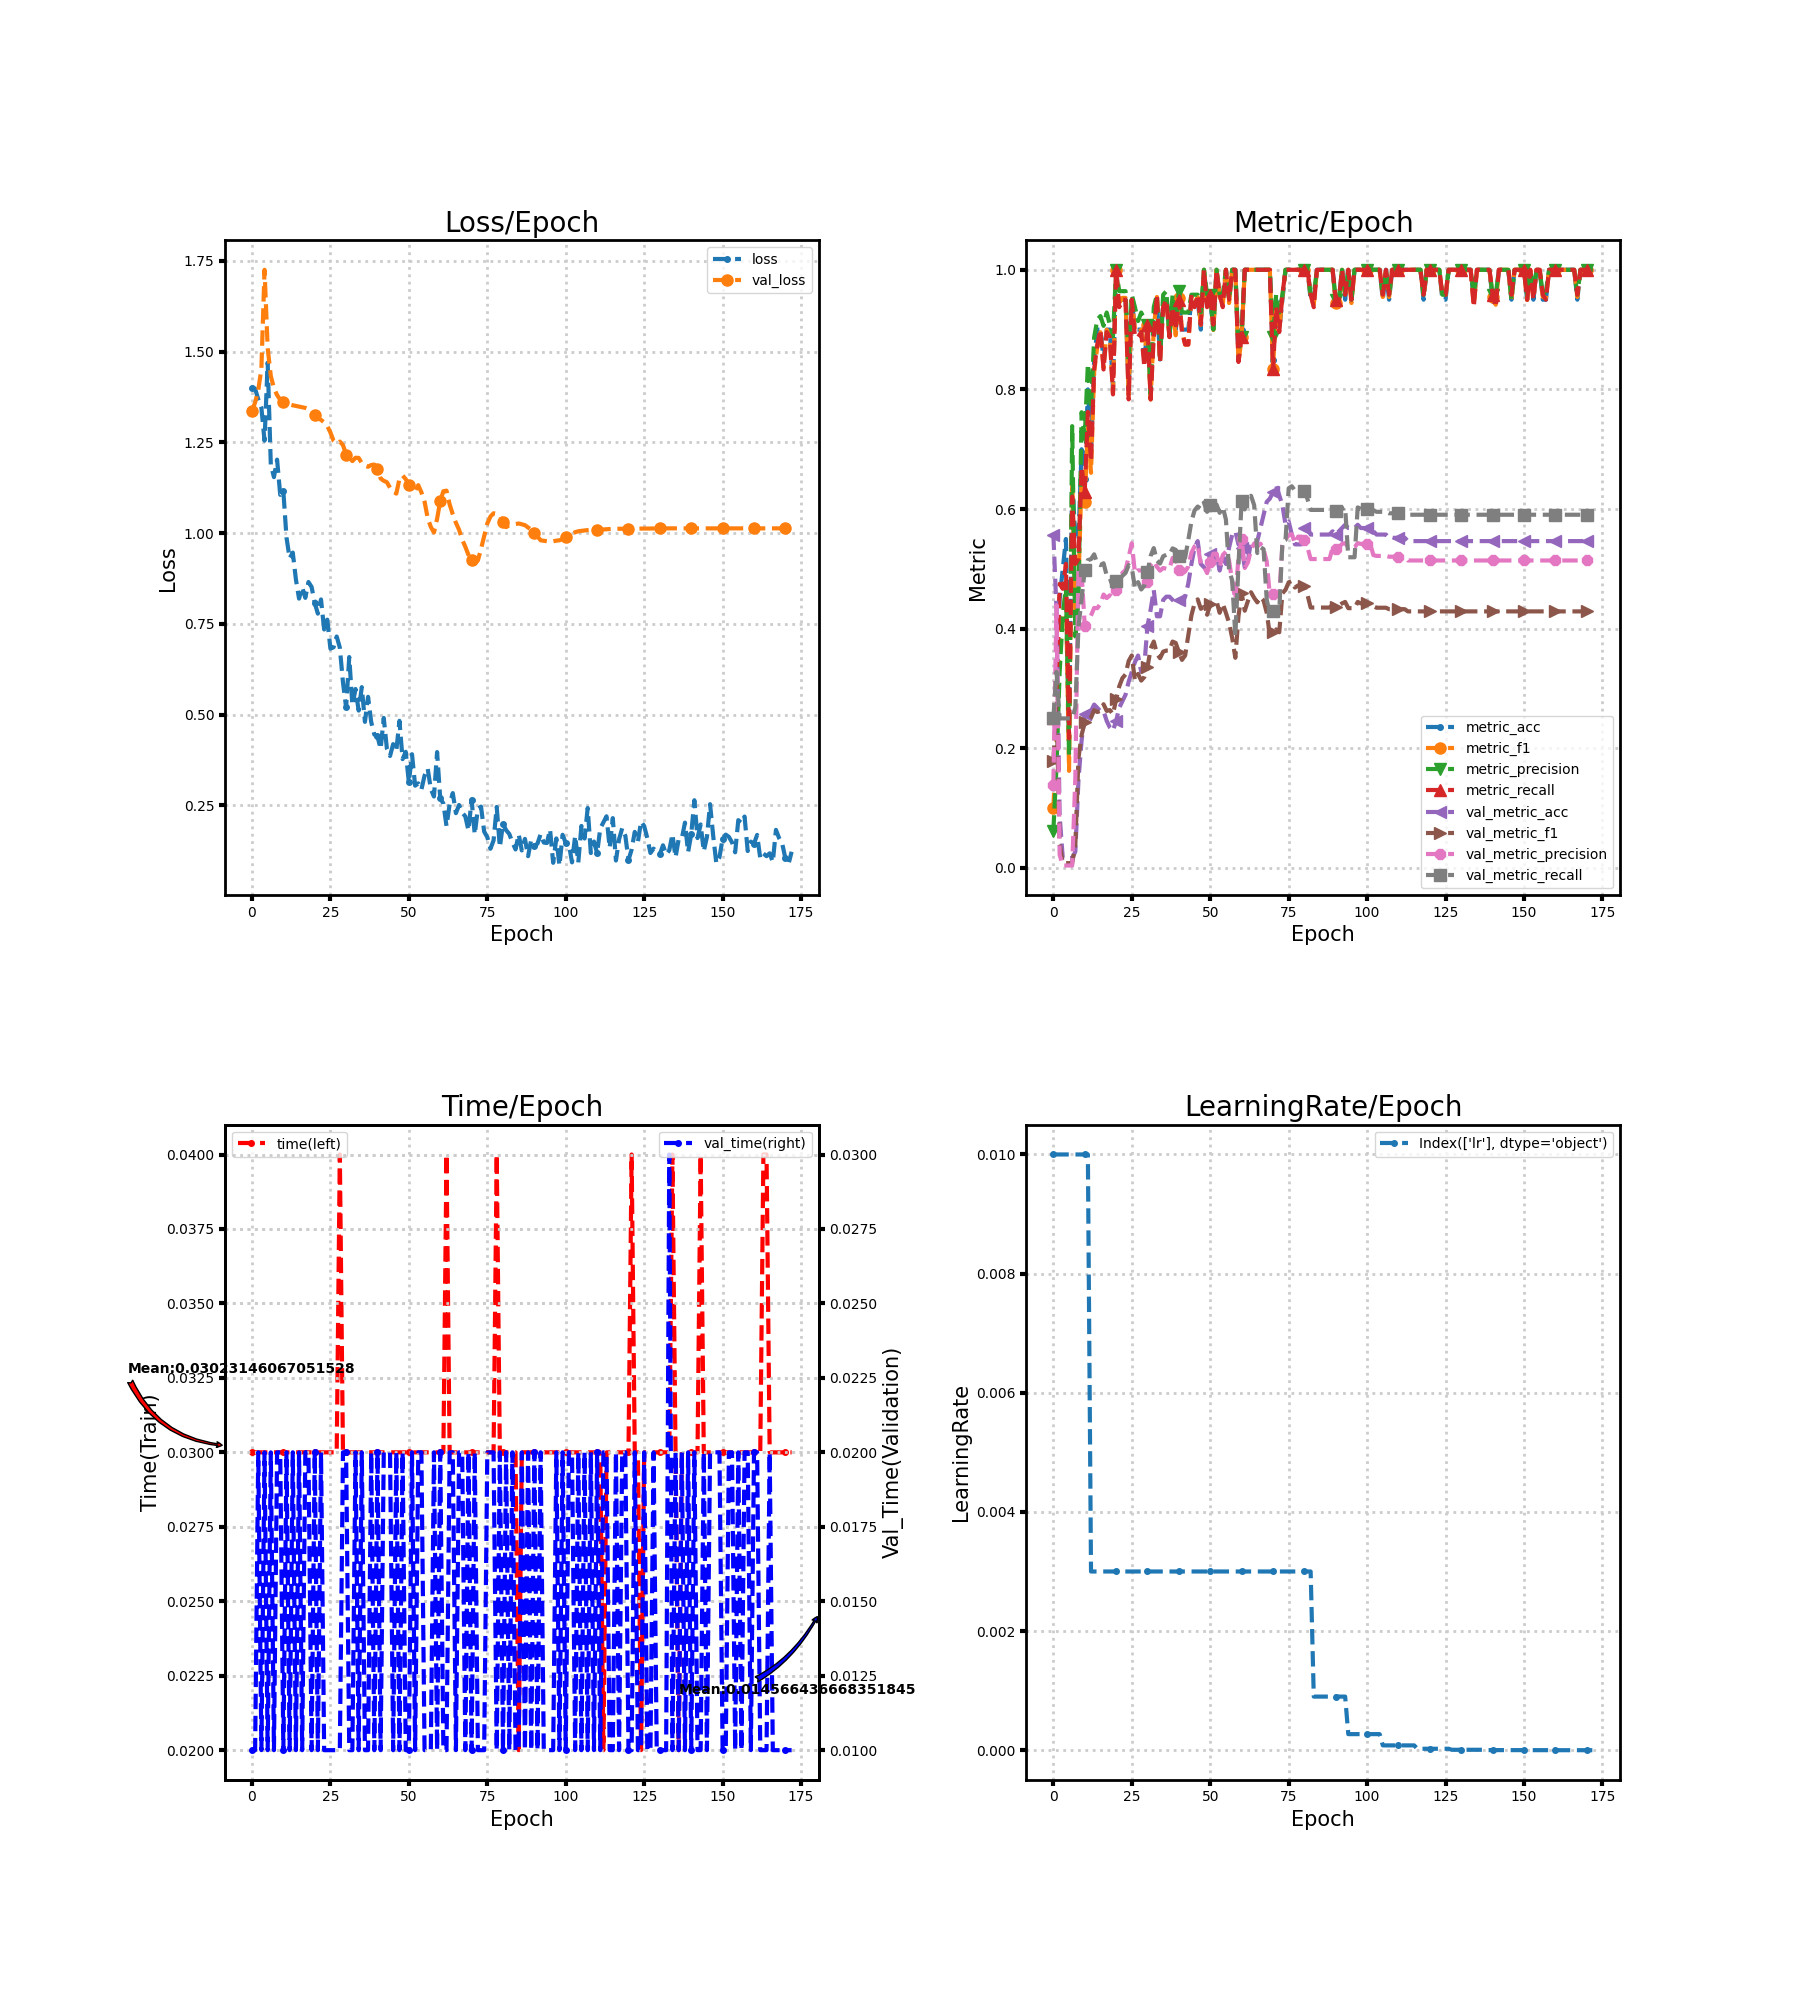

Source data for this figure (header and first rows):
loss, metric_acc, metric_f1, metric_precision, metric_recall, time, lr, val_loss, val_metric_acc, val_metric_f1, val_metric_precision, val_metric_recall, val_time
1.399, 0.25, 0.1, 0.0625, 0.25, 0.03, 0.01, 1.337, 0.5574, 0.1789, 0.1393, 0.25, 0.009999
1.398, 0.3, 0.2132, 0.1696, 0.3, 0.03, 0.01, 1.36, 0.4317, 0.275, 0.4392, 0.328, 0.01
1.368, 0.45, 0.3868, 0.3277, 0.475, 0.03, 0.01, 1.394, 0.08743, 0.0404, 0.02198, 0.25, 0.02
1.345, 0.5, 0.4217, 0.4206, 0.4667, 0.03, 0.01, 1.453, 0.01639, 0.008065, 0.004098, 0.25, 0.01
1.255, 0.55, 0.4639, 0.4708, 0.5083, 0.03, 0.01, 1.725, 0.01639, 0.008065, 0.004098, 0.25, 0.02
1.47, 0.25, 0.1623, 0.1875, 0.2167, 0.03, 0.01, 1.51, 0.01639, 0.008065, 0.004098, 0.25, 0.009999
1.189, 0.65, 0.6401, 0.7386, 0.6208, 0.03, 0.01, 1.433, 0.01639, 0.008152, 0.004144, 0.25, 0.02
1.154, 0.55, 0.4271, 0.3869, 0.5083, 0.03, 0.01, 1.399, 0.02732, 0.03814, 0.1501, 0.2681, 0.009999
1.202, 0.55, 0.4762, 0.4464, 0.5167, 0.03, 0.01, 1.38, 0.1475, 0.1836, 0.5008, 0.4026, 0.02
1.105, 0.7, 0.653, 0.7619, 0.6708, 0.03, 0.01, 1.368, 0.2131, 0.2224, 0.4928, 0.45, 0.02
1.115, 0.65, 0.6114, 0.7202, 0.6292, 0.03, 0.01, 1.36, 0.2568, 0.2433, 0.4051, 0.4975, 0.009999
0.9879, 0.8, 0.7391, 0.8429, 0.7625, 0.03, 0.01, 1.356, 0.2623, 0.246, 0.41, 0.5147, 0.02
0.9306, 0.7, 0.6606, 0.7679, 0.6792, 0.03, 0.003, 1.354, 0.2623, 0.2513, 0.4221, 0.5163, 0.009999
0.9463, 0.85, 0.8295, 0.8869, 0.8333, 0.03, 0.003, 1.352, 0.2732, 0.2639, 0.4348, 0.5243, 0.02
0.8723, 0.9, 0.8712, 0.9167, 0.875, 0.03, 0.003, 1.35, 0.2678, 0.2607, 0.4343, 0.5087, 0.01
0.8196, 0.9, 0.8955, 0.9226, 0.9, 0.03, 0.003, 1.348, 0.2623, 0.2626, 0.4416, 0.5063, 0.02
0.8513, 0.85, 0.8362, 0.9062, 0.8333, 0.03, 0.003, 1.347, 0.2623, 0.2737, 0.4571, 0.5094, 0.009999
0.8216, 0.9, 0.8999, 0.9286, 0.8958, 0.03, 0.003, 1.345, 0.2459, 0.2626, 0.4512, 0.4889, 0.02
0.8652, 0.9, 0.8916, 0.9083, 0.8875, 0.03, 0.003, 1.342, 0.235, 0.264, 0.4559, 0.484, 0.02
0.8516, 0.8, 0.7952, 0.8889, 0.7917, 0.03, 0.003, 1.336, 0.2295, 0.257, 0.4504, 0.47, 0.009999
0.8075, 1.0, 1.0, 1.0, 1.0, 0.03, 0.003, 1.327, 0.2459, 0.282, 0.4647, 0.4805, 0.02
0.7781, 0.95, 0.9451, 0.9643, 0.9375, 0.03, 0.003, 1.316, 0.2678, 0.3036, 0.4839, 0.4818, 0.009999
0.8172, 0.95, 0.953, 0.9643, 0.95, 0.03, 0.003, 1.312, 0.2787, 0.3173, 0.4932, 0.4883, 0.02
0.7345, 0.95, 0.953, 0.9643, 0.95, 0.03, 0.003, 1.305, 0.2896, 0.3235, 0.4982, 0.4932, 0.009999
0.7614, 0.8, 0.7908, 0.8452, 0.7833, 0.03, 0.003, 1.295, 0.3115, 0.346, 0.5199, 0.5062, 0.01
0.6817, 0.95, 0.9495, 0.9583, 0.95, 0.03, 0.003, 1.277, 0.3279, 0.3553, 0.5429, 0.502, 0.01
0.6855, 0.9, 0.9008, 0.9375, 0.8875, 0.03, 0.003, 1.254, 0.3443, 0.3129, 0.4931, 0.4682, 0.01
0.7151, 0.9, 0.8951, 0.9143, 0.8875, 0.03, 0.003, 1.247, 0.3552, 0.3244, 0.4975, 0.4779, 0.009999
0.6843, 0.9, 0.8999, 0.9286, 0.8958, 0.04, 0.003, 1.252, 0.3279, 0.3132, 0.4974, 0.4656, 0.01
0.5886, 0.85, 0.8518, 0.9167, 0.8375, 0.03, 0.003, 1.243, 0.3388, 0.3193, 0.4956, 0.4721, 0.02
0.5199, 0.9, 0.9083, 0.9083, 0.9083, 0.03, 0.003, 1.216, 0.4044, 0.3352, 0.4782, 0.4946, 0.02
0.6585, 0.8, 0.783, 0.7917, 0.7833, 0.03, 0.003, 1.21, 0.4317, 0.3669, 0.5072, 0.5217, 0.01
0.5254, 0.9, 0.9008, 0.9375, 0.8875, 0.03, 0.003, 1.198, 0.4645, 0.3785, 0.5131, 0.5348, 0.009999
0.5705, 0.95, 0.9545, 0.9583, 0.9583, 0.03, 0.003, 1.208, 0.4208, 0.3584, 0.5036, 0.5136, 0.02
0.5111, 0.85, 0.8466, 0.8542, 0.8458, 0.03, 0.003, 1.207, 0.4208, 0.3507, 0.497, 0.5088, 0.009999
0.5756, 0.95, 0.9416, 0.9583, 0.9375, 0.03, 0.003, 1.193, 0.4481, 0.3616, 0.5015, 0.5211, 0.02
0.48, 0.95, 0.953, 0.9643, 0.95, 0.03, 0.003, 1.186, 0.4536, 0.3634, 0.5003, 0.5236, 0.009999
0.549, 0.9, 0.8875, 0.8875, 0.8875, 0.03, 0.003, 1.183, 0.4536, 0.3634, 0.5003, 0.5236, 0.01
0.4796, 0.95, 0.9416, 0.9583, 0.9375, 0.03, 0.003, 1.188, 0.4481, 0.3785, 0.5181, 0.5343, 0.02
0.445, 0.9, 0.8905, 0.9143, 0.9, 0.03, 0.003, 1.189, 0.4426, 0.3762, 0.5167, 0.5318, 0.009998
0.4401, 0.95, 0.953, 0.9643, 0.95, 0.03, 0.003, 1.176, 0.4481, 0.3611, 0.4989, 0.5211, 0.02
0.4055, 0.9, 0.8999, 0.9286, 0.8958, 0.03, 0.003, 1.15, 0.4426, 0.3479, 0.4916, 0.5123, 0.009999
0.4907, 0.9, 0.875, 0.9286, 0.875, 0.03, 0.003, 1.144, 0.4536, 0.3553, 0.4957, 0.5188, 0.02
0.406, 0.9, 0.875, 0.9286, 0.875, 0.03, 0.003, 1.14, 0.4754, 0.3886, 0.5038, 0.5481, 0.02
0.386, 0.95, 0.9545, 0.9583, 0.9583, 0.03, 0.003, 1.125, 0.5082, 0.4223, 0.527, 0.5792, 0.02
0.4187, 0.95, 0.9416, 0.9583, 0.9375, 0.03, 0.003, 1.115, 0.5355, 0.4424, 0.5375, 0.5977, 0.009998
0.4004, 0.95, 0.9545, 0.9583, 0.9583, 0.03, 0.003, 1.109, 0.5464, 0.4491, 0.5412, 0.6042, 0.02
0.4828, 0.9, 0.9078, 0.9286, 0.9083, 0.03, 0.003, 1.15, 0.5082, 0.4333, 0.507, 0.6002, 0.01
0.3773, 1.0, 1.0, 1.0, 1.0, 0.03, 0.003, 1.159, 0.5027, 0.4364, 0.5042, 0.611, 0.02
0.3975, 0.95, 0.9416, 0.9583, 0.9375, 0.03, 0.003, 1.149, 0.4973, 0.4233, 0.493, 0.5953, 0.01
0.3133, 0.95, 0.9545, 0.9583, 0.9583, 0.03, 0.003, 1.133, 0.5246, 0.4406, 0.5112, 0.6076, 0.009999
0.3909, 0.9, 0.8995, 0.9, 0.9083, 0.03, 0.003, 1.116, 0.5246, 0.4462, 0.5254, 0.6076, 0.02
0.3043, 1.0, 1.0, 1.0, 1.0, 0.03, 0.003, 1.117, 0.5246, 0.4462, 0.5254, 0.6076, 0.009999
0.3105, 0.95, 0.9545, 0.9583, 0.9583, 0.03, 0.003, 1.132, 0.4973, 0.4266, 0.5031, 0.5938, 0.02
0.2934, 0.95, 0.9416, 0.9583, 0.9375, 0.03, 0.003, 1.112, 0.5191, 0.442, 0.5231, 0.6036, 0.02
0.3319, 1.0, 1.0, 1.0, 1.0, 0.03, 0.003, 1.087, 0.5082, 0.4264, 0.5288, 0.5823, 0.01
0.3515, 0.95, 0.9444, 0.95, 0.95, 0.03, 0.003, 1.041, 0.5355, 0.4098, 0.514, 0.4974, 0.01
0.2948, 1.0, 1.0, 1.0, 1.0, 0.03, 0.003, 1.017, 0.5574, 0.3844, 0.4783, 0.4808, 0.009999
0.2743, 1.0, 1.0, 1.0, 1.0, 0.03, 0.003, 1.002, 0.5628, 0.3514, 0.4493, 0.3876, 0.02
0.3968, 0.85, 0.8453, 0.8661, 0.8458, 0.03, 0.003, 1.039, 0.541, 0.421, 0.5201, 0.5061, 0.009999
... 113 more rows
